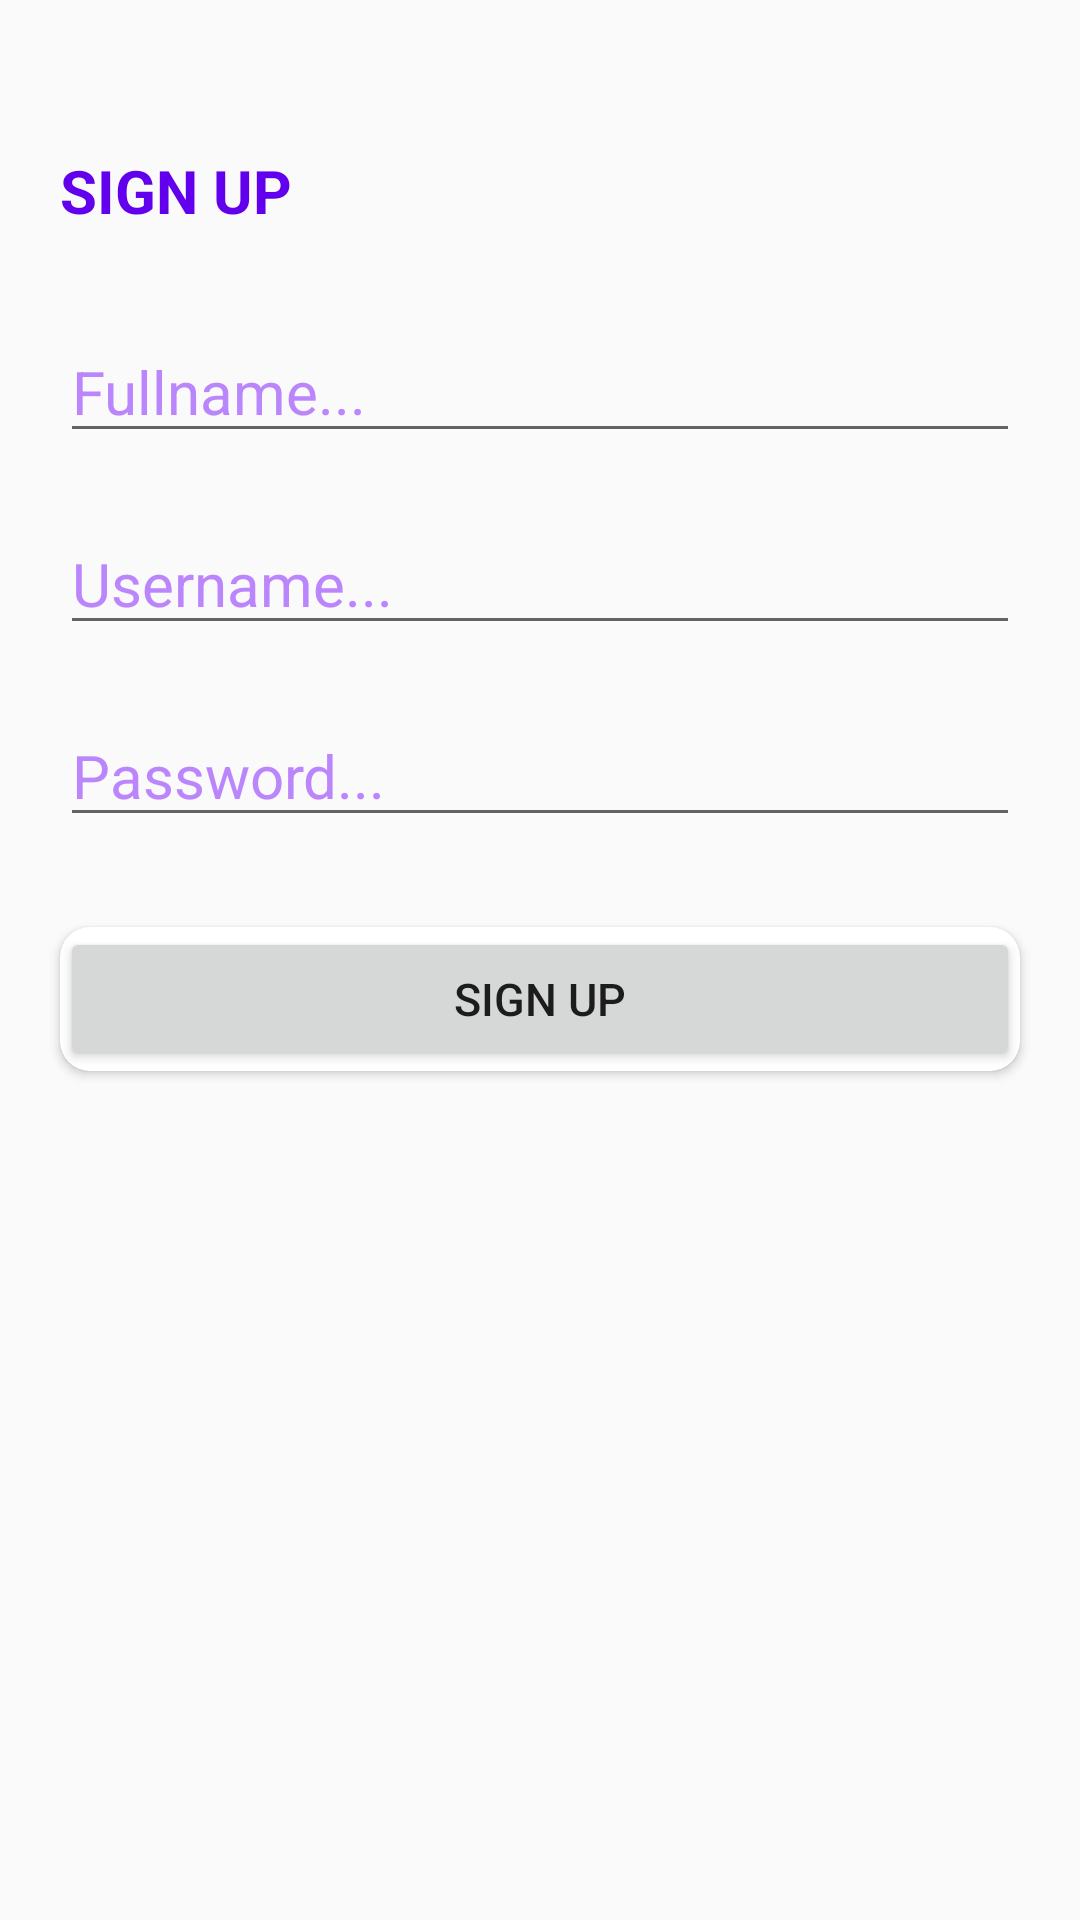

Produce the Android XML layout that renders to this screen, including the resource entries it uses.
<!-- AndroidManifest.xml: application theme Theme.ToDoListVu -->
<!-- res/layout/activity_sign_up.xml -->
<?xml version="1.0" encoding="utf-8"?>
<RelativeLayout xmlns:android="http://schemas.android.com/apk/res/android"
    xmlns:app="http://schemas.android.com/apk/res-auto"
    xmlns:tools="http://schemas.android.com/tools"
    android:layout_width="match_parent"
    android:layout_height="match_parent"
    tools:context=".SignUpActivity">

    <TextView
        android:id="@+id/textviewSignUp"
        android:textStyle="bold"
        android:textColor="@color/purple_500"
        android:textSize="20sp"
        android:layout_marginLeft="20dp"
        android:layout_marginTop="50dp"
        android:text="SIGN UP"
        android:layout_width="wrap_content"
        android:layout_height="wrap_content"/>
    <EditText
        android:textSize="20sp"
        android:textColor="@color/purple_500"
        android:textColorHint="@color/purple_200"
        android:id="@+id/edittextFullnameSignUp"
        android:hint="Fullname..."
        android:layout_marginHorizontal="20dp"
        android:layout_marginTop="30dp"
        android:layout_below="@id/textviewSignUp"
        android:layout_width="match_parent"
        android:layout_height="wrap_content"/>
    <EditText
        android:textSize="20sp"
        android:textColor="@color/purple_500"
        android:textColorHint="@color/purple_200"
        android:id="@+id/edittextUsernameSignUp"
        android:hint="Username..."
        android:layout_marginHorizontal="20dp"
        android:layout_marginTop="20dp"
        android:layout_below="@id/edittextFullnameSignUp"
        android:layout_width="match_parent"
        android:layout_height="wrap_content"/>
    <EditText
        android:textSize="20sp"
        android:textColor="@color/purple_500"
        android:textColorHint="@color/purple_200"
        android:id="@+id/edittextPasswordSignUp"
        android:hint="Password..."
        android:layout_marginHorizontal="20dp"
        android:layout_marginTop="20dp"
        android:layout_below="@id/edittextUsernameSignUp"
        android:layout_width="match_parent"
        android:layout_height="wrap_content"/>

    <androidx.cardview.widget.CardView
        android:layout_marginTop="30dp"
        android:layout_marginHorizontal="20dp"
        android:layout_below="@id/edittextPasswordSignUp"
        android:layout_width="match_parent"
        android:layout_height="wrap_content"
        app:cardCornerRadius="10dp">
        <Button
            android:id="@+id/buttonSignUp2"
            android:textSize="15sp"
            android:text="SIGN UP"
            android:layout_width="match_parent"
            android:layout_height="wrap_content"/>
    </androidx.cardview.widget.CardView>

</RelativeLayout>
<!-- resources referenced by this layout -->
<resources>
  <color name="purple_200">#FFBB86FC</color>
  <color name="purple_500">#FF6200EE</color>
  <style name="Theme.ToDoListVu" parent="Theme.AppCompat.DayNight.DarkActionBar">
          
          <item name="colorPrimary">@color/purple_500</item>
          <item name="colorPrimaryVariant">@color/purple_700</item>
          <item name="colorOnPrimary">@color/white</item>
          
          <item name="colorSecondary">@color/teal_200</item>
          <item name="colorSecondaryVariant">@color/teal_700</item>
          <item name="colorOnSecondary">@color/black</item>
          
          <item name="android:statusBarColor" tools:targetApi="l">?attr/colorPrimaryVariant</item>
          
      </style>
  <color name="purple_700">#FF3700B3</color>
  <color name="white">#FFFFFFFF</color>
  <color name="teal_200">#FF03DAC5</color>
  <color name="teal_700">#FF018786</color>
  <color name="black">#FF000000</color>
</resources>
